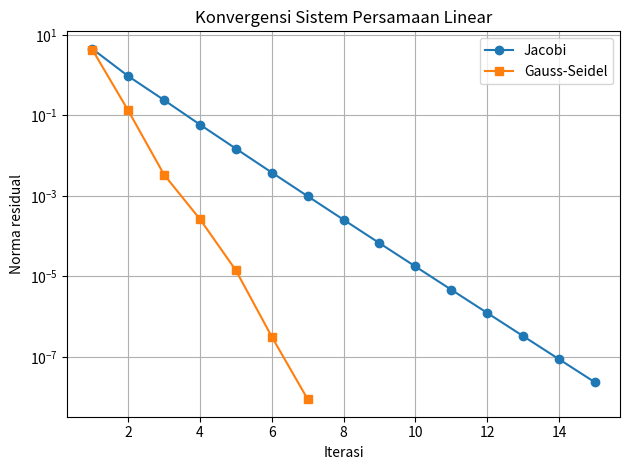

The script that saved this image:
"""Bab 3 - Visualisasi konvergensi Jacobi dan Gauss-Seidel."""

import numpy as np
import matplotlib.pyplot as plt


def jacobi(A, b, x0=None, toleransi=1e-8, maks_iterasi=1000):
    A = np.asarray(A, dtype=float)
    b = np.asarray(b, dtype=float)

    n = A.shape[0]
    diagonal = np.diag(A)

    if np.any(np.abs(diagonal) < 1e-14):
        raise ZeroDivisionError("Diagonal terlalu kecil.")

    x = np.zeros(n) if x0 is None else np.array(x0, dtype=float, copy=True)
    R = A - np.diagflat(diagonal)
    riwayat = []

    for k in range(1, maks_iterasi + 1):
        x_baru = (b - R @ x) / diagonal
        perubahan = np.linalg.norm(x_baru - x, ord=np.inf)
        residual = np.linalg.norm(b - A @ x_baru, ord=np.inf)

        riwayat.append(
            {
                "iterasi": k,
                "residual": residual,
                "perubahan": perubahan,
            }
        )

        if perubahan < toleransi or residual < toleransi:
            return x_baru, riwayat

        x = x_baru

    raise RuntimeError("Jacobi belum konvergen.")


def gauss_seidel(A, b, x0=None, toleransi=1e-8, maks_iterasi=1000):
    A = np.asarray(A, dtype=float)
    b = np.asarray(b, dtype=float)

    n = A.shape[0]
    x = np.zeros(n) if x0 is None else np.array(x0, dtype=float, copy=True)
    riwayat = []

    for k in range(1, maks_iterasi + 1):
        x_lama = x.copy()

        for i in range(n):
            jumlah_kiri = np.dot(A[i, :i], x[:i])
            jumlah_kanan = np.dot(A[i, i + 1:], x_lama[i + 1:])
            x[i] = (b[i] - jumlah_kiri - jumlah_kanan) / A[i, i]

        perubahan = np.linalg.norm(x - x_lama, ord=np.inf)
        residual = np.linalg.norm(b - A @ x, ord=np.inf)

        riwayat.append(
            {
                "iterasi": k,
                "residual": residual,
                "perubahan": perubahan,
            }
        )

        if perubahan < toleransi or residual < toleransi:
            return x.copy(), riwayat

    raise RuntimeError("Gauss-Seidel belum konvergen.")


def ambil_residual(riwayat):
    return [item["residual"] for item in riwayat]


if __name__ == "__main__":
    A = np.array(
        [
            [10.0, -1.0, 2.0],
            [-1.0, 11.0, -1.0],
            [2.0, -1.0, 10.0],
        ]
    )

    b = np.array([6.0, 25.0, -11.0])
    x0 = np.zeros(3)

    _, hist_jacobi = jacobi(A, b, x0=x0)
    _, hist_gs = gauss_seidel(A, b, x0=x0)

    r_jacobi = ambil_residual(hist_jacobi)
    r_gs = ambil_residual(hist_gs)

    plt.semilogy(
        range(1, len(r_jacobi) + 1),
        r_jacobi,
        marker="o",
        label="Jacobi",
    )

    plt.semilogy(
        range(1, len(r_gs) + 1),
        r_gs,
        marker="s",
        label="Gauss-Seidel",
    )

    plt.xlabel("Iterasi")
    plt.ylabel("Norma residual")
    plt.title("Konvergensi Sistem Persamaan Linear")
    plt.grid(True, which="both")
    plt.legend()
    plt.tight_layout()
    plt.savefig("bab3_konvergensi_jacobi_gauss_seidel.png", dpi=150)
    plt.show()
